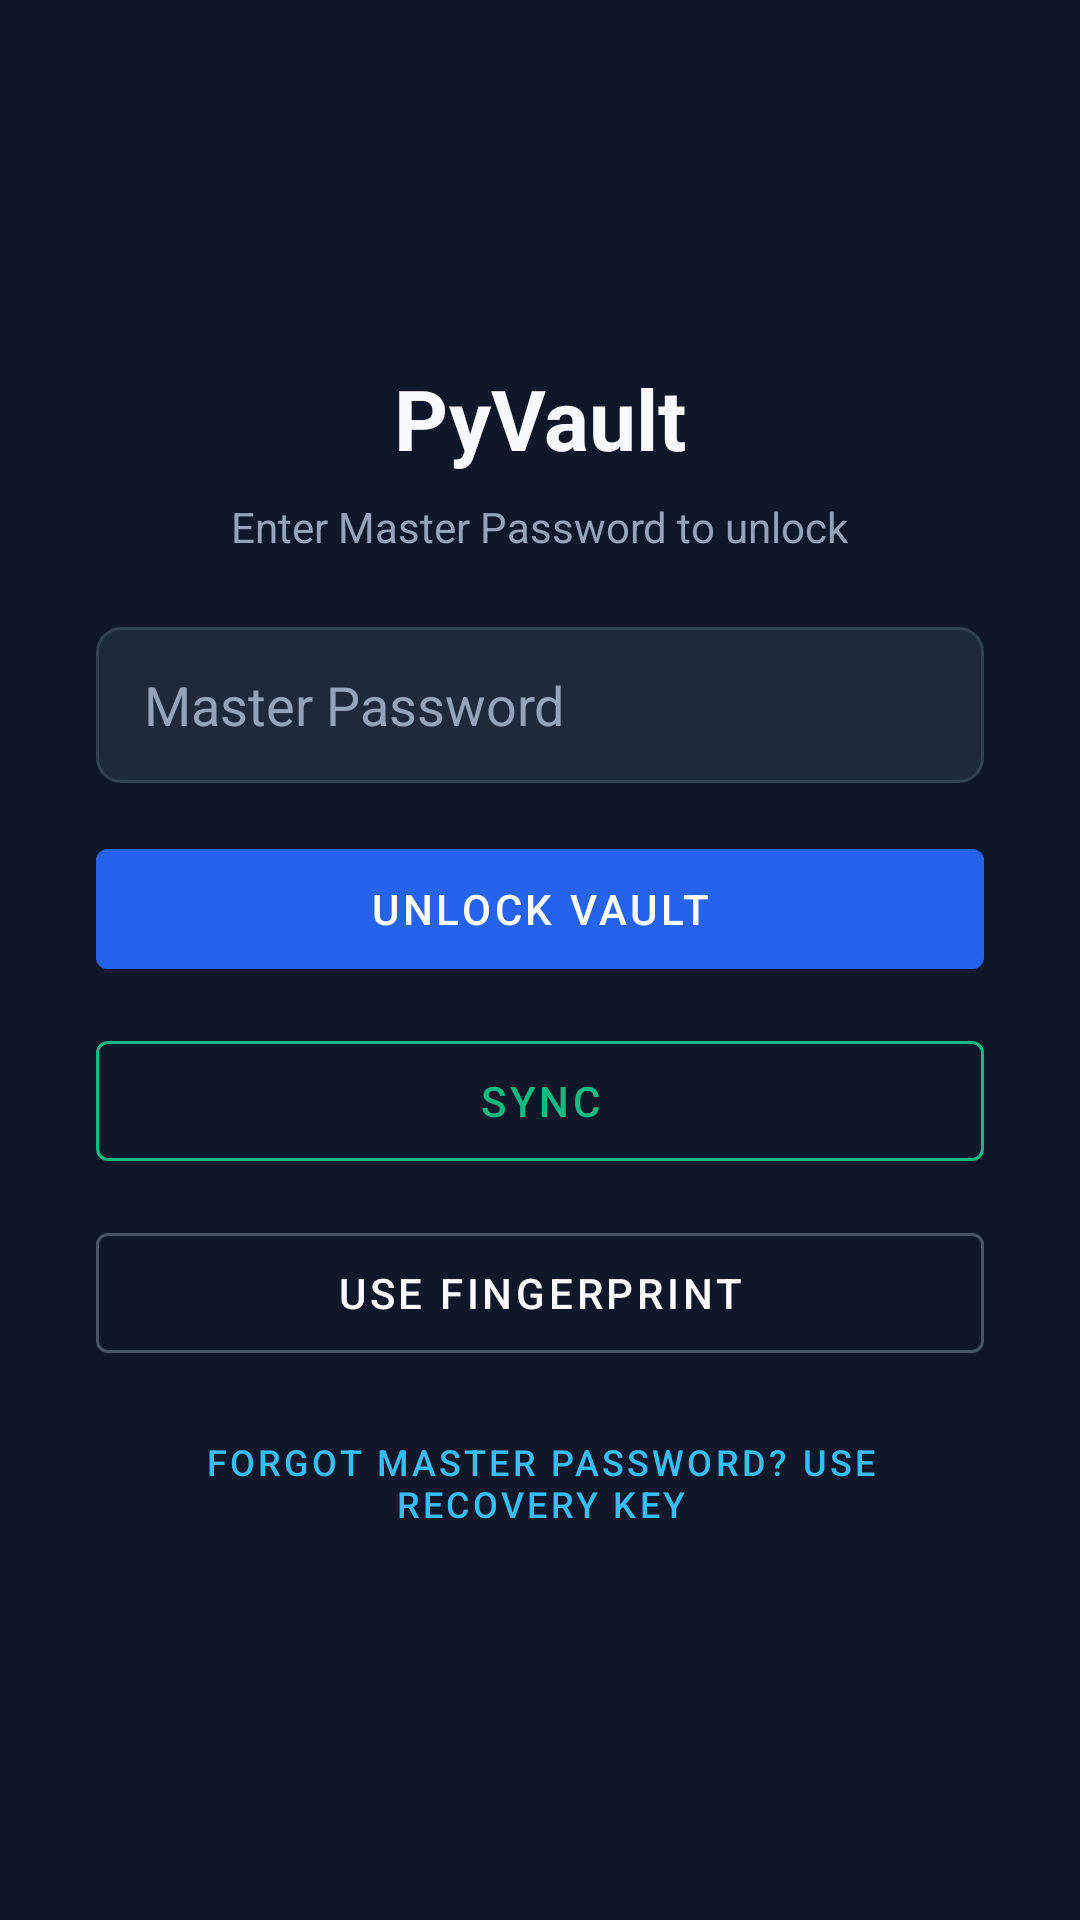

Produce the Android XML layout that renders to this screen, including the resource entries it uses.
<!-- AndroidManifest.xml: application theme Theme.PyVault -->
<!-- res/layout/activity_main.xml -->
<?xml version="1.0" encoding="utf-8"?>
<androidx.constraintlayout.widget.ConstraintLayout
    xmlns:android="http://schemas.android.com/apk/res/android"
    xmlns:app="http://schemas.android.com/apk/res-auto"
    android:layout_width="match_parent"
    android:layout_height="match_parent"
    android:background="@color/bg_dark">

    
    <LinearLayout
        android:id="@+id/topBar"
        android:layout_width="match_parent"
        android:layout_height="56dp"
        android:background="#1E293B"
        android:gravity="center_vertical"
        android:orientation="horizontal"
        android:paddingHorizontal="16dp"
        app:layout_constraintTop_toTopOf="parent">

        <TextView
            android:layout_width="0dp"
            android:layout_height="wrap_content"
            android:layout_weight="1"
            android:text="PyVault"
            android:textColor="@color/text_main"
            android:textSize="20sp"
            android:textStyle="bold" />

        <Button
            android:id="@+id/btnSync"
            style="@style/Widget.MaterialComponents.Button.TextButton"
            android:layout_width="wrap_content"
            android:layout_height="wrap_content"
            android:text="Sync"
            android:textColor="@color/accent" />

        <Button
            android:id="@+id/btnLock"
            style="@style/Widget.MaterialComponents.Button.TextButton"
            android:layout_width="wrap_content"
            android:layout_height="wrap_content"
            android:text="Lock"
            android:textColor="@color/danger" />

    </LinearLayout>

    
    <EditText
        android:id="@+id/etSearch"
        android:layout_width="match_parent"
        android:layout_height="48dp"
        android:layout_margin="12dp"
        android:background="@drawable/search_bg"
        android:hint="Search accounts..."
        android:paddingHorizontal="16dp"
        android:textColor="@color/text_main"
        android:textColorHint="@color/text_muted"
        android:textSize="14sp"
        app:layout_constraintTop_toBottomOf="@id/topBar" />

    
    <androidx.recyclerview.widget.RecyclerView
        android:id="@+id/rvEntries"
        android:layout_width="match_parent"
        android:layout_height="0dp"
        android:layout_marginTop="8dp"
        app:layout_constraintBottom_toBottomOf="parent"
        app:layout_constraintTop_toBottomOf="@id/etSearch" />

    
    <TextView
        android:id="@+id/tvEmpty"
        android:layout_width="wrap_content"
        android:layout_height="wrap_content"
        android:text="No accounts found.\nTap '+' to add an account or 'Sync' to import from laptop."
        android:textAlignment="center"
        android:textColor="@color/text_muted"
        android:textSize="15sp"
        android:visibility="gone"
        app:layout_constraintBottom_toBottomOf="parent"
        app:layout_constraintEnd_toEndOf="parent"
        app:layout_constraintStart_toStartOf="parent"
        app:layout_constraintTop_toBottomOf="@id/etSearch" />

    
    <com.google.android.material.floatingactionbutton.FloatingActionButton
        android:id="@+id/fabAdd"
        android:layout_width="wrap_content"
        android:layout_height="wrap_content"
        android:layout_margin="24dp"
        android:backgroundTint="@color/primary"
        android:src="@android:drawable/ic_input_add"
        android:visibility="gone"
        app:layout_constraintBottom_toBottomOf="parent"
        app:layout_constraintEnd_toEndOf="parent"
        app:tint="#FFFFFF" />

    
    <LinearLayout
        android:id="@+id/lockOverlay"
        android:layout_width="match_parent"
        android:layout_height="match_parent"
        android:background="@color/bg_dark"
        android:gravity="center"
        android:orientation="vertical"
        android:padding="32dp"
        android:visibility="visible">

        <TextView
            android:layout_width="wrap_content"
            android:layout_height="wrap_content"
            android:text="PyVault"
            android:textColor="@color/text_main"
            android:textSize="28sp"
            android:textStyle="bold" />

        <TextView
            android:id="@+id/tvLockSubtitle"
            android:layout_width="wrap_content"
            android:layout_height="wrap_content"
            android:layout_marginTop="8dp"
            android:text="Enter Master Password to unlock"
            android:textColor="@color/text_muted"
            android:textSize="14sp"
            android:gravity="center" />

        <EditText
            android:id="@+id/etMasterPassword"
            android:layout_width="match_parent"
            android:layout_height="52dp"
            android:layout_marginTop="24dp"
            android:background="@drawable/search_bg"
            android:hint="Master Password"
            android:inputType="textPassword"
            android:paddingHorizontal="16dp"
            android:textColor="@color/text_main"
            android:textColorHint="@color/text_muted" />

        <Button
            android:id="@+id/btnUnlock"
            android:layout_width="match_parent"
            android:layout_height="52dp"
            android:layout_marginTop="16dp"
            android:backgroundTint="@color/primary"
            android:text="Unlock Vault"
            android:textColor="#FFFFFF" />

        <Button
            android:id="@+id/btnSyncLock"
            style="@style/Widget.MaterialComponents.Button.OutlinedButton"
            android:layout_width="match_parent"
            android:layout_height="52dp"
            android:layout_marginTop="12dp"
            android:text="Sync"
            android:textColor="@color/accent"
            app:strokeColor="@color/accent" />

        <Button
            android:id="@+id/btnBiometric"
            style="@style/Widget.MaterialComponents.Button.OutlinedButton"
            android:layout_width="match_parent"
            android:layout_height="52dp"
            android:layout_marginTop="12dp"
            android:text="Use Fingerprint"
            android:textColor="@color/text_main"
            app:strokeColor="#475569" />

        <Button
            android:id="@+id/btnForgot"
            style="@style/Widget.MaterialComponents.Button.TextButton"
            android:layout_width="wrap_content"
            android:layout_height="wrap_content"
            android:layout_marginTop="12dp"
            android:text="Forgot Master Password? Use Recovery Key"
            android:textColor="#38BDF8"
            android:textSize="12sp" />

    </LinearLayout>

</androidx.constraintlayout.widget.ConstraintLayout>
<!-- resources referenced by this layout -->
<resources>
  <color name="accent">#10B981</color>
  <color name="bg_dark">#0F172A</color>
  <color name="danger">#EF4444</color>
  <color name="primary">#2563EB</color>
  <color name="text_main">#F8FAFC</color>
  <color name="text_muted">#94A3B8</color>
  <!-- drawable search_bg (drawable) -->
  <?xml version="1.0" encoding="utf-8"?>
  <shape xmlns:android="http://schemas.android.com/apk/res/android">
      <solid android:color="#1E293B" />
      <corners android:radius="8dp" />
      <stroke android:width="1dp" android:color="#334155" />
  </shape>
  <style name="Theme.PyVault" parent="Theme.MaterialComponents.DayNight.NoActionBar">
          <item name="colorPrimary">@color/primary</item>
          <item name="colorPrimaryVariant">@color/primary_dark</item>
          <item name="colorOnPrimary">#FFFFFF</item>
          <item name="android:windowBackground">@color/bg_dark</item>
          <item name="android:statusBarColor">@color/bg_dark</item>
      </style>
  <color name="primary_dark">#1D4ED8</color>
</resources>
